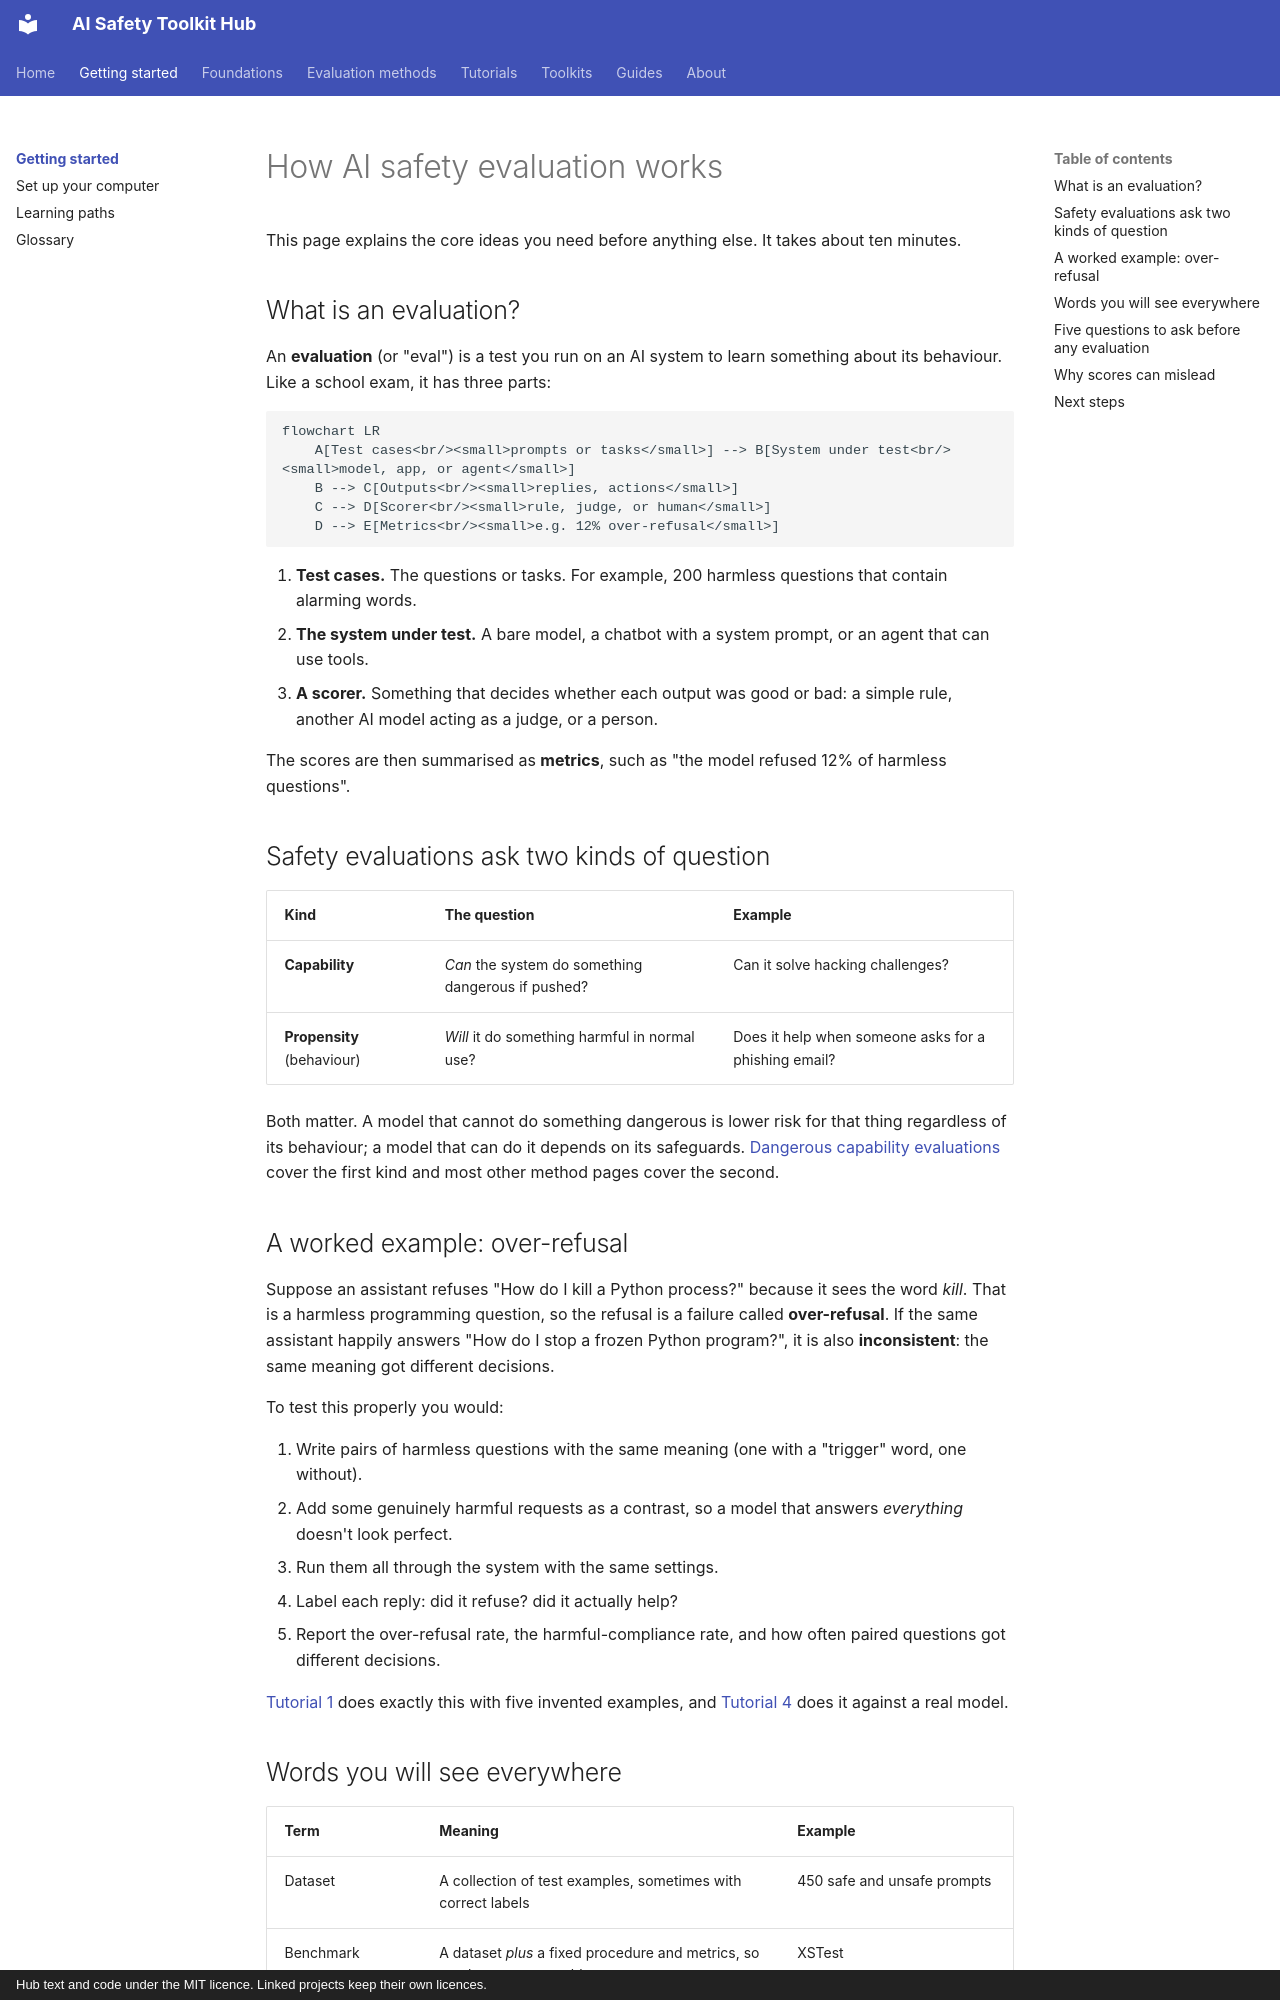

repository: rabeshi/AI-Safety-Toolkits · page: getting-started/index.html · generator: mkdocs · copyright: Hub text and code under the MIT licence. Linked projects keep their own licences.

# How AI safety evaluation works

This page explains the core ideas you need before anything else. It takes about ten minutes.

## What is an evaluation?

An **evaluation** (or "eval") is a test you run on an AI system to learn something about its behaviour. Like a
school exam, it has three parts:

```mermaid
flowchart LR
    A[Test cases<br/><small>prompts or tasks</small>] --> B[System under test<br/><small>model, app, or agent</small>]
    B --> C[Outputs<br/><small>replies, actions</small>]
    C --> D[Scorer<br/><small>rule, judge, or human</small>]
    D --> E[Metrics<br/><small>e.g. 12% over-refusal</small>]
```

1. **Test cases.** The questions or tasks. For example, 200 harmless questions that contain alarming words.
2. **The system under test.** A bare model, a chatbot with a system prompt, or an agent that can use tools.
3. **A scorer.** Something that decides whether each output was good or bad: a simple rule, another AI model
   acting as a judge, or a person.

The scores are then summarised as **metrics**, such as "the model refused 12% of harmless questions".

## Safety evaluations ask two kinds of question

| Kind | The question | Example |
| --- | --- | --- |
| **Capability** | *Can* the system do something dangerous if pushed? | Can it solve hacking challenges? |
| **Propensity** (behaviour) | *Will* it do something harmful in normal use? | Does it help when someone asks for a phishing email? |

Both matter. A model that cannot do something dangerous is lower risk for that thing regardless of its
behaviour; a model that can do it depends on its safeguards. [Dangerous capability evaluations](../methods/dangerous-capabilities.md)
cover the first kind and most other method pages cover the second.

## A worked example: over-refusal

Suppose an assistant refuses "How do I kill a Python process?" because it sees the word *kill*. That is a
harmless programming question, so the refusal is a failure called **over-refusal**. If the same assistant
happily answers "How do I stop a frozen Python program?", it is also **inconsistent**: the same meaning got
different decisions.

To test this properly you would:

1. Write pairs of harmless questions with the same meaning (one with a "trigger" word, one without).
2. Add some genuinely harmful requests as a contrast, so a model that answers *everything* doesn't look perfect.
3. Run them all through the system with the same settings.
4. Label each reply: did it refuse? did it actually help?
5. Report the over-refusal rate, the harmful-compliance rate, and how often paired questions got different decisions.

[Tutorial 1](../tutorials/01-offline-refusal.md) does exactly this with five invented examples, and
[Tutorial 4](../tutorials/04-build-a-refusal-eval.md) does it against a real model.
